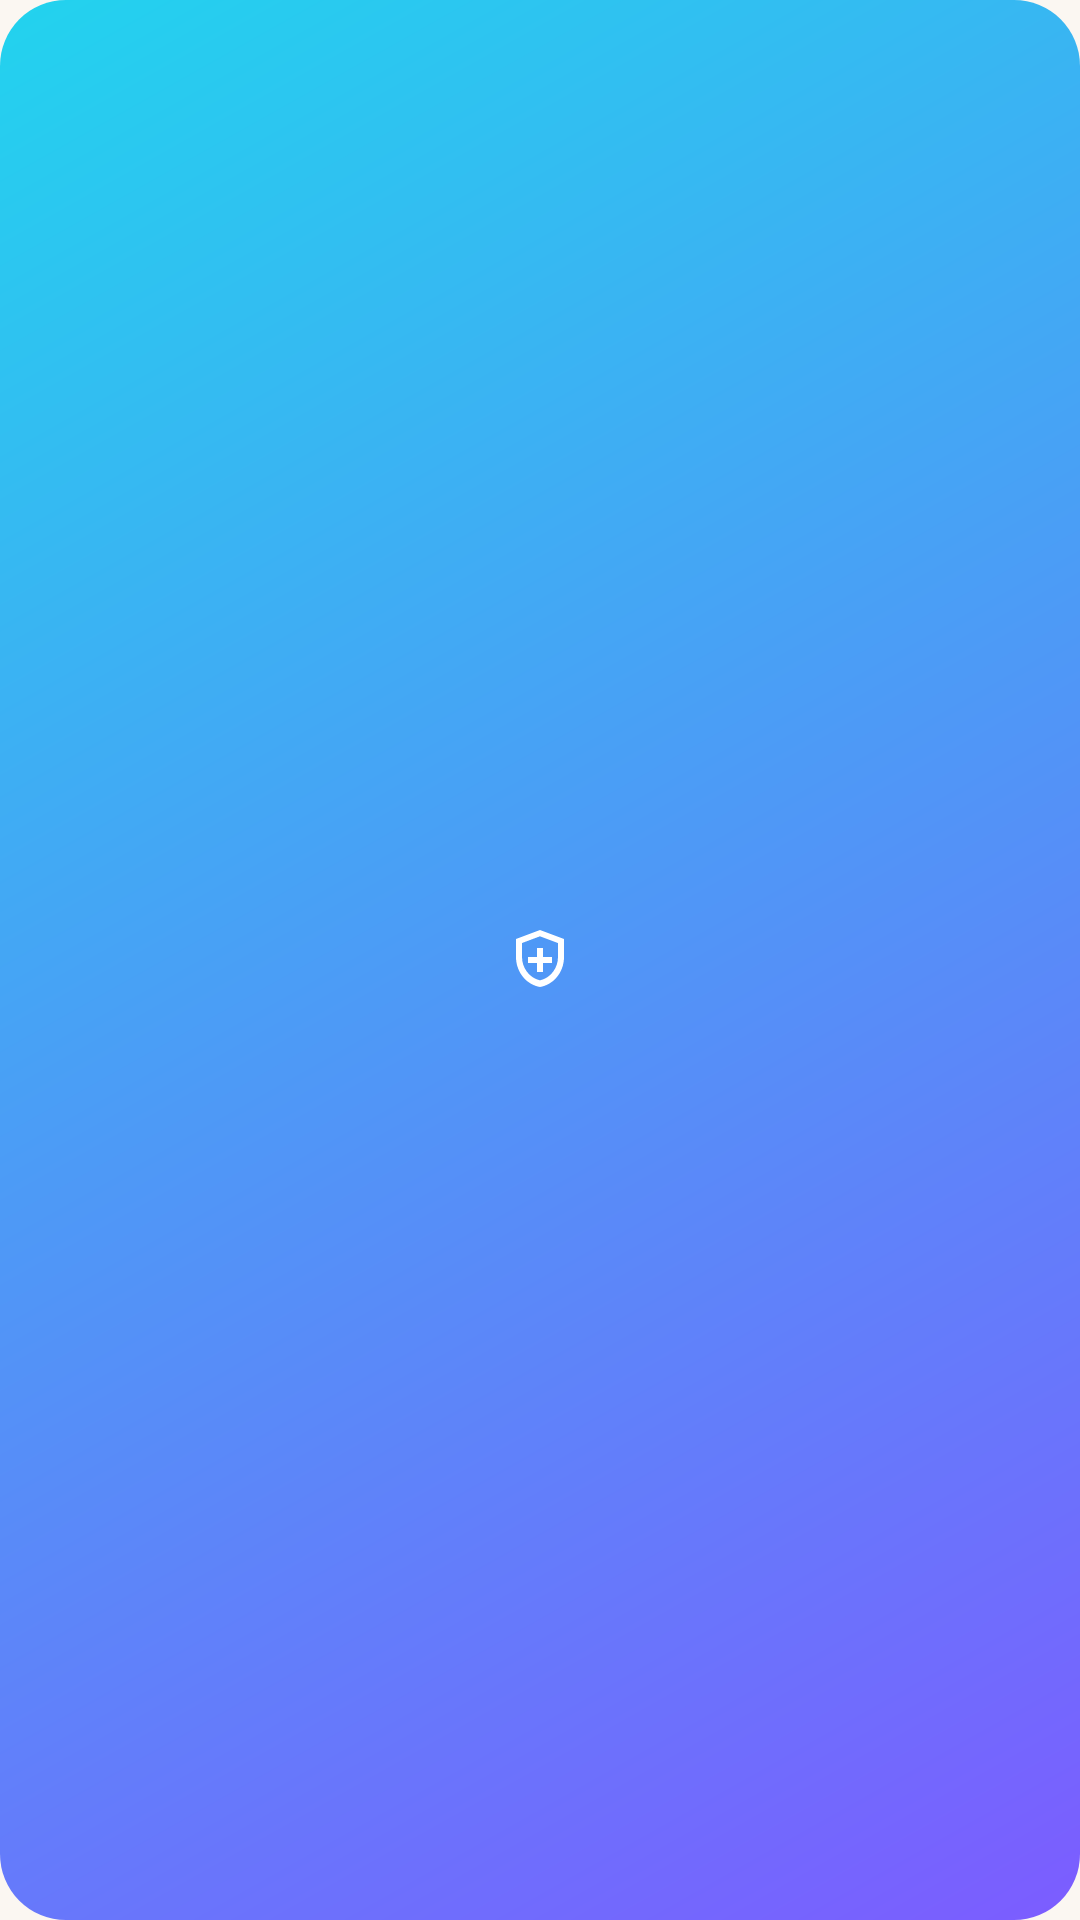

Here is an Android app screen rendered from its layout file. Give the layout XML and the strings, colors and styles it references.
<!-- AndroidManifest.xml: application theme Theme.Expenso -->
<!-- res/layout/quick_log_widget.xml -->
<?xml version="1.0" encoding="utf-8"?>
<FrameLayout xmlns:android="http://schemas.android.com/apk/res/android"
    android:id="@+id/quick_log_widget_root"
    android:layout_width="match_parent"
    android:layout_height="match_parent"
    android:background="@drawable/bg_quick_log_widget"
    android:padding="6dp"
    android:contentDescription="@string/widget_quick_log_description">

    <ImageView
        android:layout_width="match_parent"
        android:layout_height="match_parent"
        android:layout_gravity="center"
        android:scaleType="centerInside"
        android:src="@drawable/ic_log_upi"
        android:tint="#FFFFFF"
        android:importantForAccessibility="no" />
</FrameLayout>
<!-- resources referenced by this layout -->
<resources>
  <!-- drawable bg_quick_log_widget (drawable) -->
  <?xml version="1.0" encoding="utf-8"?>
  <shape xmlns:android="http://schemas.android.com/apk/res/android"
      android:shape="rectangle">
      <gradient
          android:angle="135"
          android:startColor="#7C5CFF"
          android:endColor="#22D3EE"
          android:type="linear" />
      <corners android:radius="22dp" />
  </shape>
  <!-- drawable ic_log_upi (drawable) -->
  <vector xmlns:android="http://schemas.android.com/apk/res/android"
      android:width="24dp"
      android:height="24dp"
      android:viewportWidth="24"
      android:viewportHeight="24"
      android:tint="?attr/colorControlNormal">
      <path
          android:fillColor="#FFFFFFFF"
          android:pathData="M12,2L4,5v6c0,5 3.4,9.2 8,10c4.6,-0.8 8,-5 8,-10V5l-8,-3zM12,4.1l6,2.25V11c0,3.7 -2.5,7 -6,7.8 -3.5,-0.8 -6,-4.1 -6,-7.8V6.35l6,-2.25z"/>
      <path
          android:fillColor="#FFFFFFFF"
          android:pathData="M11,8h2v3h3v2h-3v3h-2v-3H8v-2h3z"/>
  </vector>
  <string name="widget_quick_log_description">Quick Log — one tap to a fresh expense</string>
  <style name="Theme.Expenso" parent="android:Theme.Material.Light.NoActionBar">
          <item name="android:statusBarColor">@android:color/transparent</item>
          <item name="android:navigationBarColor">@android:color/transparent</item>
          <item name="android:windowLightStatusBar">true</item>
          <item name="android:windowBackground">@color/expenso_background</item>
      </style>
  <color name="expenso_background">#FFFBF7F2</color>
</resources>
